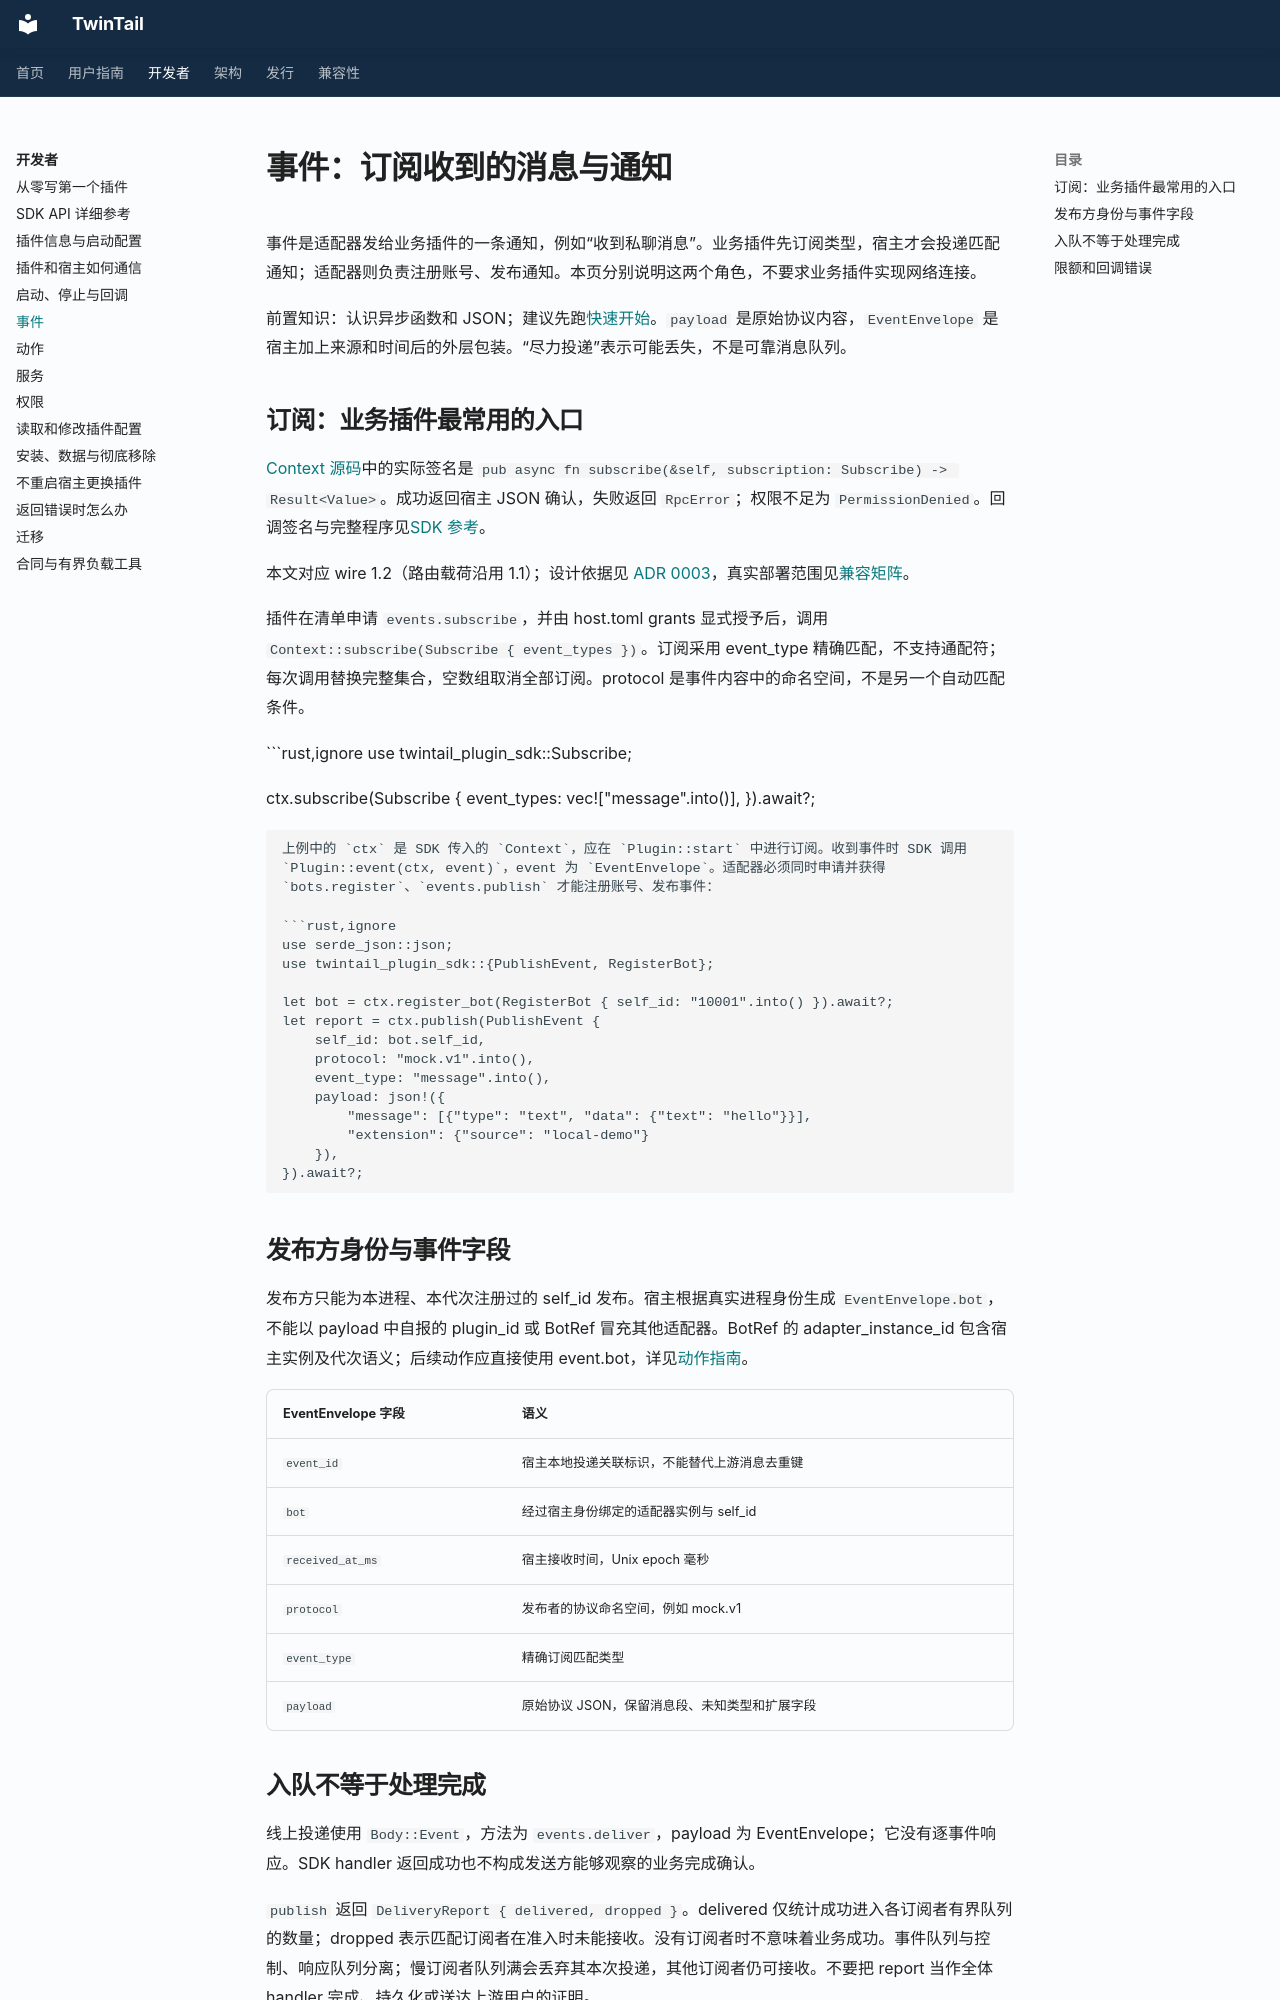

repository: Eetherrr/TwinTail · page: plugin-api/events/index.html · generator: mkdocs

# 事件：订阅收到的消息与通知

事件是适配器发给业务插件的一条通知，例如“收到私聊消息”。业务插件先订阅类型，宿主才会投递匹配通知；适配器则负责注册账号、发布通知。本页分别说明这两个角色，不要求业务插件实现网络连接。

前置知识：认识异步函数和 JSON；建议先跑[快速开始](quickstart.md)。`payload` 是原始协议内容，`EventEnvelope` 是宿主加上来源和时间后的外层包装。“尽力投递”表示可能丢失，不是可靠消息队列。

## 订阅：业务插件最常用的入口

[Context 源码](../../crates/twintail-plugin-sdk/src/lib.rs)中的实际签名是 `pub async fn subscribe(&self, subscription: Subscribe) -> Result<Value>`。成功返回宿主 JSON 确认，失败返回 `RpcError`；权限不足为 `PermissionDenied`。回调签名与完整程序见[SDK 参考](sdk-reference.md#plugin回调)。

本文对应 wire 1.2（路由载荷沿用 1.1）；设计依据见 [ADR 0003](../architecture/0003-p2-sdk-routing.md)，真实部署范围见[兼容矩阵](../compatibility/snowluma.md)。

插件在清单申请 `events.subscribe`，并由 host.toml grants 显式授予后，调用 `Context::subscribe(Subscribe { event_types })`。订阅采用 event_type 精确匹配，不支持通配符；每次调用替换完整集合，空数组取消全部订阅。protocol 是事件内容中的命名空间，不是另一个自动匹配条件。

```rust,ignore
use twintail_plugin_sdk::Subscribe;

ctx.subscribe(Subscribe {
    event_types: vec!["message".into()],
}).await?;
```

上例中的 `ctx` 是 SDK 传入的 `Context`，应在 `Plugin::start` 中进行订阅。收到事件时 SDK 调用 `Plugin::event(ctx, event)`，event 为 `EventEnvelope`。适配器必须同时申请并获得 `bots.register`、`events.publish` 才能注册账号、发布事件：

```rust,ignore
use serde_json::json;
use twintail_plugin_sdk::{PublishEvent, RegisterBot};

let bot = ctx.register_bot(RegisterBot { self_id: "10001".into() }).await?;
let report = ctx.publish(PublishEvent {
    self_id: bot.self_id,
    protocol: "mock.v1".into(),
    event_type: "message".into(),
    payload: json!({
        "message": [{"type": "text", "data": {"text": "hello"}}],
        "extension": {"source": "local-demo"}
    }),
}).await?;
```

## 发布方身份与事件字段

发布方只能为本进程、本代次注册过的 self_id 发布。宿主根据真实进程身份生成 `EventEnvelope.bot`，不能以 payload 中自报的 plugin_id 或 BotRef 冒充其他适配器。BotRef 的 adapter_instance_id 包含宿主实例及代次语义；后续动作应直接使用 event.bot，详见[动作指南](actions.md)。

| EventEnvelope 字段 | 语义 |
| --- | --- |
| `event_id` | 宿主本地投递关联标识，不能替代上游消息去重键 |
| `bot` | 经过宿主身份绑定的适配器实例与 self_id |
| `received_at_ms` | 宿主接收时间，Unix epoch 毫秒 |
| `protocol` | 发布者的协议命名空间，例如 mock.v1 |
| `event_type` | 精确订阅匹配类型 |
| `payload` | 原始协议 JSON，保留消息段、未知类型和扩展字段 |
